pico-8 play session: mixed d-pad (fixed 12-tick cycle)

[t = 4 s] mixed d-pad (1.2s cycle ×~3): → ← ↑ ↓ + 🅾/❎ taps, ~4s
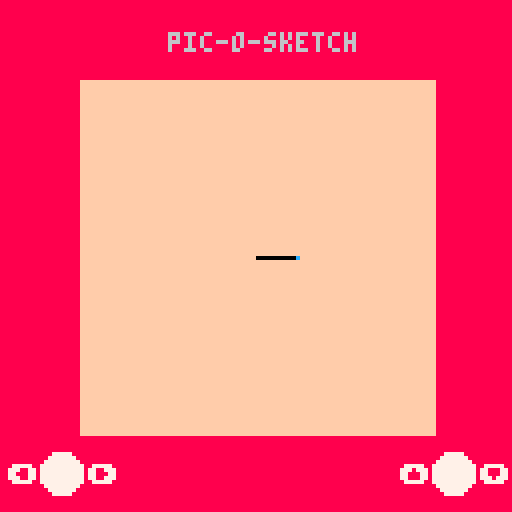
[t = 6 s] mixed d-pad (1.2s cycle ×~5): → ← ↑ ↓ + 🅾/❎ taps, ~6s
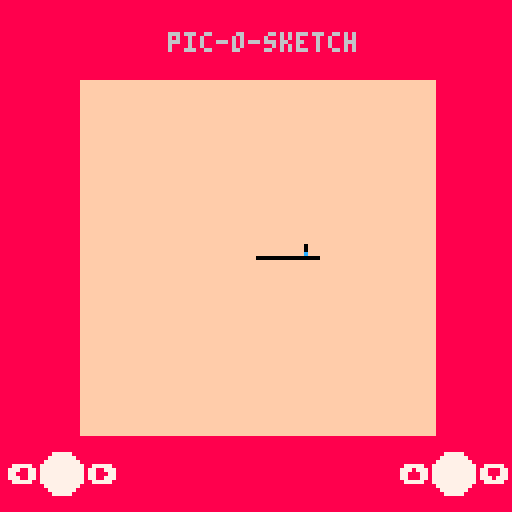
[t = 8 s] mixed d-pad (1.2s cycle ×~6): → ← ↑ ↓ + 🅾/❎ taps, ~8s
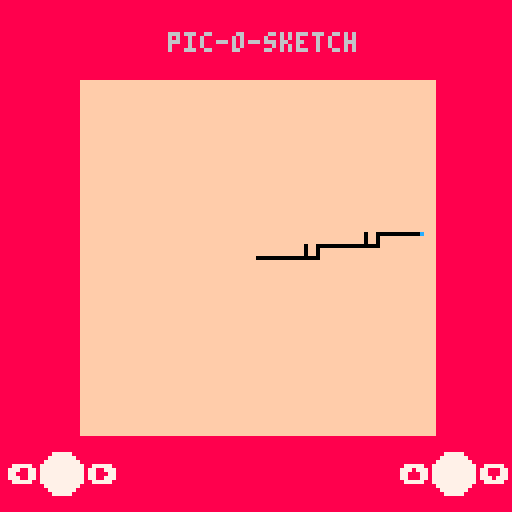

pico-8 cartridge
version 16
__lua__
function _init()
	screen=128
	shakeval=0
	newcontrols=true
	
	menuitem(2,"shake",shake)
	menuitem(3, "change controls",togglecontrols)
	
	pen={x=64,y=64}
	points={}
end

function _update()
	if btn(⬅️) then
	 pen.x=max(20,pen.x-1)
	end
	if btn(➡️) then
	 pen.x=min(screen-20,pen.x+1)
	end
	
	-- this is super not efficient
	-- but its a quick program
	-- so meh
	if not newcontrols then
		if btn(🅾️) then
	 	pen.y=max(20,pen.y-1)
		end
		if btn(❎) then
	 	pen.y=min(screen-20,pen.y+1)
		end
	else
		if btn(⬆️) then
	 	pen.y=max(20,pen.y-1)
		end
		if btn(⬇️) then
	 	pen.y=min(screen-20,pen.y+1)
		end
	end
	
	if not contains(pen.x,pen.y,points) then
		add(points,{pen.x,pen.y})
	end
end

function _draw()	
	cls()
	rectfill(0,0,screen,screen,8)
	rectfill(20,20,screen-20,screen-20,15)
	print("pic-o-sketch",42,8,6)

	circfill(15,screen-10,5,7)
	print("⬅️",2,screen-12,7)
	print("➡️",22,screen-12,7)
	circfill(screen-15,screen-10,5,7)
	if not newcontrols then
		print("🅾️",screen-28,screen-12,7)
		print("❎",screen-8,screen-12,7)
	else
		print("⬆️",screen-28,screen-12,7)
		print("⬇️",screen-8,screen-12,7)	
	end
	--print(#points,0,0,0)
	
	for p in all(points) do
		pset(p[1],p[2],0)
	end

	pset(pen.x,pen.y,12)
	doshake()
end

function shake()
	points={}
	shakeval=1
end

function doshake()
	-- [redacted]
	-- https://www.lexaloffle.com/bbs/?uid=16423
	local shakex=16-rnd(32)
	local shakey=16-rnd(32)

	shakex*=shakeval
	shakey*=shakeval
	camera(shakex,shakey)
	shakeval*=0.9
	if shakeval<0.05 then
		shakeval=0
	end
end

function togglecontrols()
	newcontrols=not newcontrols
end

function contains(x,y,tbl)
	for point in all(tbl) do
		if x==point[1] and y==point[2] then
			return true
		end
	end
	return false
end
